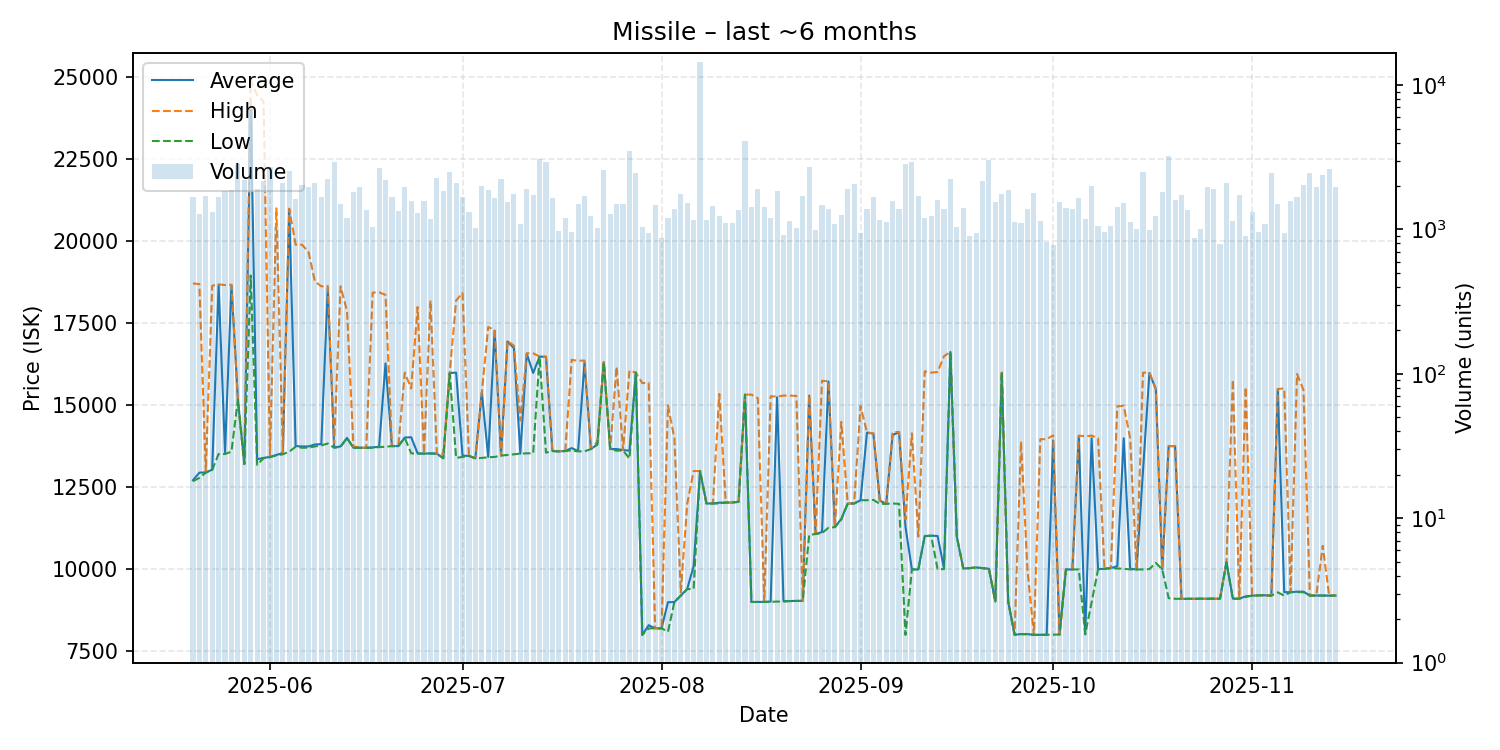

The file beside this chart, header and first rows:
date, average, highest, lowest, order_count, volume
2025-05-20, 12720, 18720, 12690, 339, 1691
2025-05-21, 12950, 18700, 12790, 396, 1279
2025-05-22, 12960, 12980, 12950, 390, 1714
2025-05-23, 13040, 18650, 13030, 377, 1329
2025-05-24, 18680, 18690, 13520, 504, 1688
2025-05-25, 13570, 18670, 13520, 620, 1842
2025-05-26, 18670, 18680, 13590, 471, 1868
2025-05-27, 15190, 15190, 15180, 398, 2845
2025-05-28, 13220, 13220, 13210, 480, 2191
2025-05-29, 24320, 24900, 18960, 461, 6880
2025-05-30, 13360, 24460, 13190, 529, 1895
2025-05-31, 13400, 24270, 13390, 527, 2180
2025-06-01, 13430, 13450, 13420, 562, 2722
2025-06-02, 13490, 21010, 13480, 451, 1037
2025-06-03, 13550, 13560, 13510, 440, 2112
2025-06-04, 20980, 21000, 13590, 422, 2557
2025-06-05, 13760, 19900, 13740, 416, 1624
2025-06-06, 13750, 19900, 13710, 457, 2048
2025-06-07, 13750, 19680, 13710, 530, 1962
2025-06-08, 13810, 18780, 13750, 547, 2101
2025-06-09, 13820, 18630, 13780, 444, 1687
2025-06-10, 18580, 18640, 13840, 407, 2228
2025-06-11, 13720, 13840, 13710, 360, 2944
2025-06-12, 13750, 18630, 13740, 416, 1507
2025-06-13, 14010, 17880, 14000, 421, 1201
2025-06-14, 13710, 13750, 13710, 540, 1830
2025-06-15, 13710, 13720, 13710, 500, 1961
2025-06-16, 13710, 13710, 13710, 403, 1366
2025-06-17, 13720, 18440, 13710, 394, 1037
2025-06-18, 13740, 18450, 13730, 625, 2686
2025-06-19, 16280, 18370, 13740, 546, 2211
2025-06-20, 13760, 13760, 13760, 459, 1669
2025-06-21, 13760, 13770, 13760, 422, 1345
2025-06-22, 14020, 16000, 14010, 510, 1955
2025-06-23, 14030, 15515, 13540, 398, 1570
2025-06-24, 13540, 18000, 13530, 391, 1299
2025-06-25, 13530, 13530, 13530, 428, 1578
2025-06-26, 13540, 18200, 13530, 461, 1179
2025-06-27, 13530, 13530, 13530, 394, 2270
2025-06-28, 13390, 13520, 13390, 446, 1854
2025-06-29, 15990, 15990, 15980, 534, 2501
2025-06-30, 16000, 18200, 13400, 362, 2090
2025-07-01, 13470, 18430, 13430, 423, 1672
2025-07-02, 13460, 13460, 13460, 373, 1319
2025-07-03, 13390, 13390, 13390, 362, 1029
2025-07-04, 15400, 15400, 13400, 402, 1987
2025-07-05, 13430, 17390, 13420, 427, 1866
2025-07-06, 17280, 17300, 13430, 497, 1647
2025-07-07, 13470, 13470, 13470, 384, 2243
2025-07-08, 16950, 16970, 13490, 354, 1560
2025-07-09, 16750, 16820, 13510, 400, 1760
2025-07-10, 13530, 14540, 13530, 360, 1094
2025-07-11, 16580, 16590, 13540, 372, 1905
2025-07-12, 15990, 16590, 13540, 406, 1738
2025-07-13, 16490, 16490, 16490, 469, 3081
2025-07-14, 16480, 16490, 13560, 340, 2934
2025-07-15, 13610, 13610, 13610, 363, 1644
2025-07-16, 13600, 13600, 13600, 335, 973
2025-07-17, 13610, 13610, 13610, 353, 1205
2025-07-18, 13700, 16390, 13630, 322, 954
... 119 more rows
